Run: headless pygame with SDL's dummy video driver; simulated clock (each Clock.tick advances the game by its frame time, no real sleeping); random seed 0; keys injected as events and as key.get_pressed() state; no mouse input.
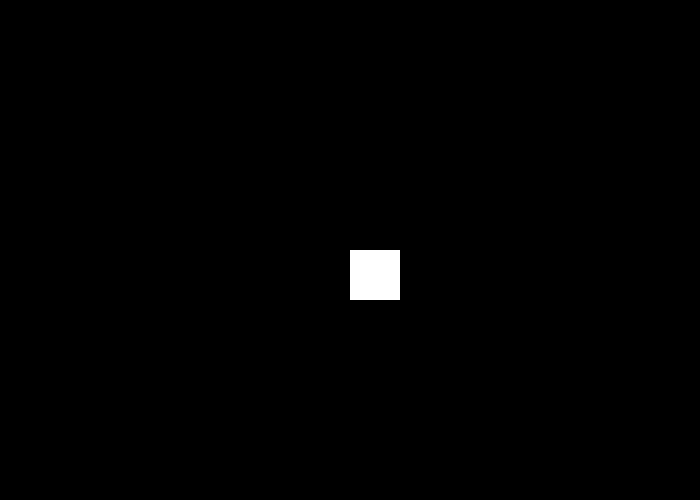
Frame 1 of 4 · flips 1–60 · no input
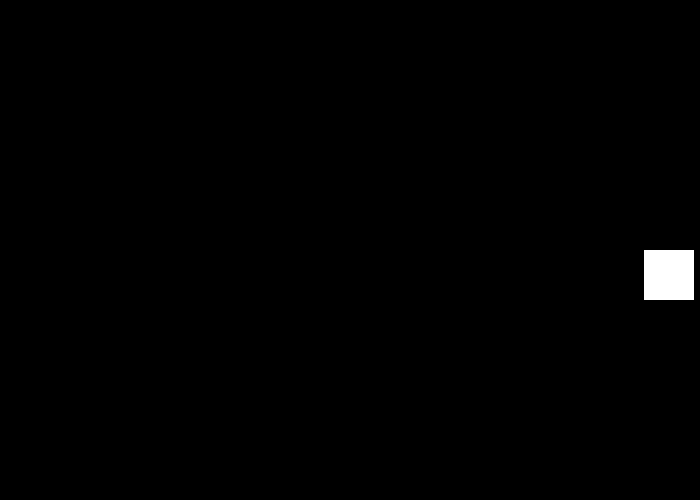
Frame 2 of 4 · flips 61–180 · tapped SPACE, RETURN · held RIGHT (→), D
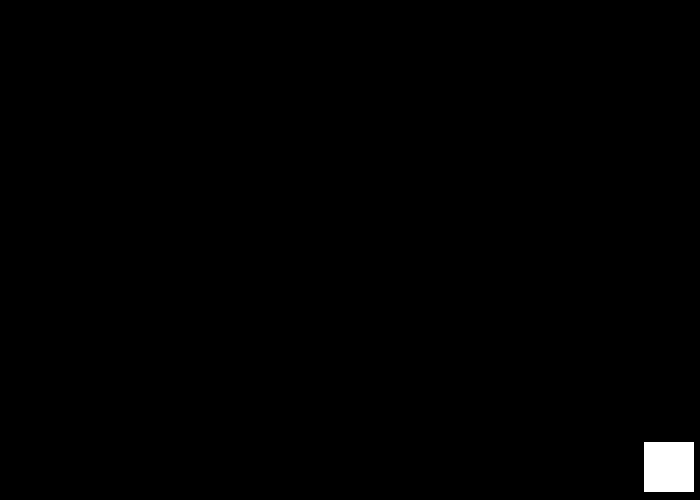
Frame 3 of 4 · flips 181–300 · held DOWN (↓), S
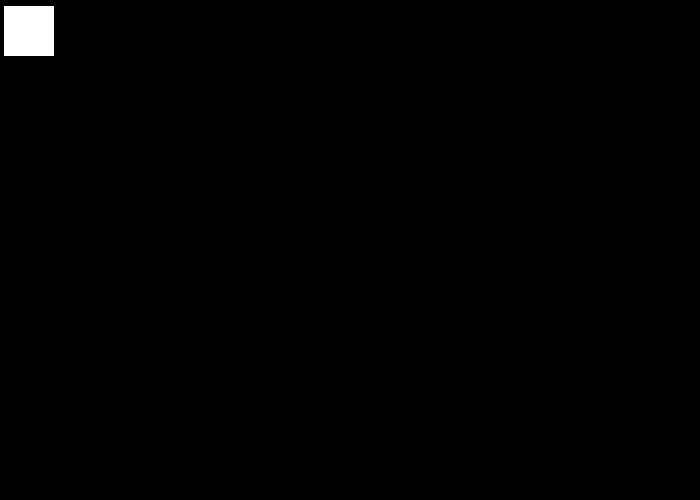
Frame 4 of 4 · flips 301–420 · held LEFT (←), A, UP (↑), W

The pygame program that drew these frames:

import pygame

pygame.init()

BLACK    = (   0,   0,   0)
WHITE    = ( 255, 255, 255)
GREEN    = (   0, 255,   0)
RED      = ( 255,   0,   0)
BLUE     = (   0,   0, 255)

TITLE = "Shankar Moves Box"

size = (700,500)
screen = pygame.display.set_mode(size)
pygame.display.set_caption(TITLE)

done = False
clock = pygame.time.Clock()

box_x, box_y = int(size[0]//2), int(size[1]//2)

dt = 0
dx = 0
dy = 0

speed = 0.8


def draw_box(scr, x, y, color):
    pygame.draw.rect(scr, color, [x,y,50,50])

while not done:
    lt = pygame.time.get_ticks()
    for event in pygame.event.get():
        if event.type == pygame.QUIT:
            done = True
            break
        if event.type == pygame.KEYDOWN:
            if event.key == pygame.K_UP:
                dy = -1 * speed * dt
            if event.key == pygame.K_DOWN:
                dy = 1 * speed * dt
            if event.key == pygame.K_LEFT:
                dx = -1 * speed * dt
            if event.key == pygame.K_RIGHT:
                dx = 1 * speed * dt
        if event.type == pygame.KEYUP:
            if event.key == pygame.K_UP or event.key == pygame.K_DOWN:
                dy = 0
            if event.key == pygame.K_RIGHT or event.key == pygame.K_LEFT:
                dx = 0
    
    #All calculations.
    
    if box_x + dx > 650 or box_x + dx < 0:
        dx = 0
    if box_y + dy > 450 or box_y + dy < 0:
        dy = 0
    
    box_x = box_x + dx
    box_y = box_y + dy 
    
    #All drawing code.
    screen.fill(BLACK)
    draw_box(screen, box_x, box_y, WHITE)
    
    
    #Updating screen.
    pygame.display.flip()
    clock.tick(60)
    dt = pygame.time.get_ticks() - lt
    
